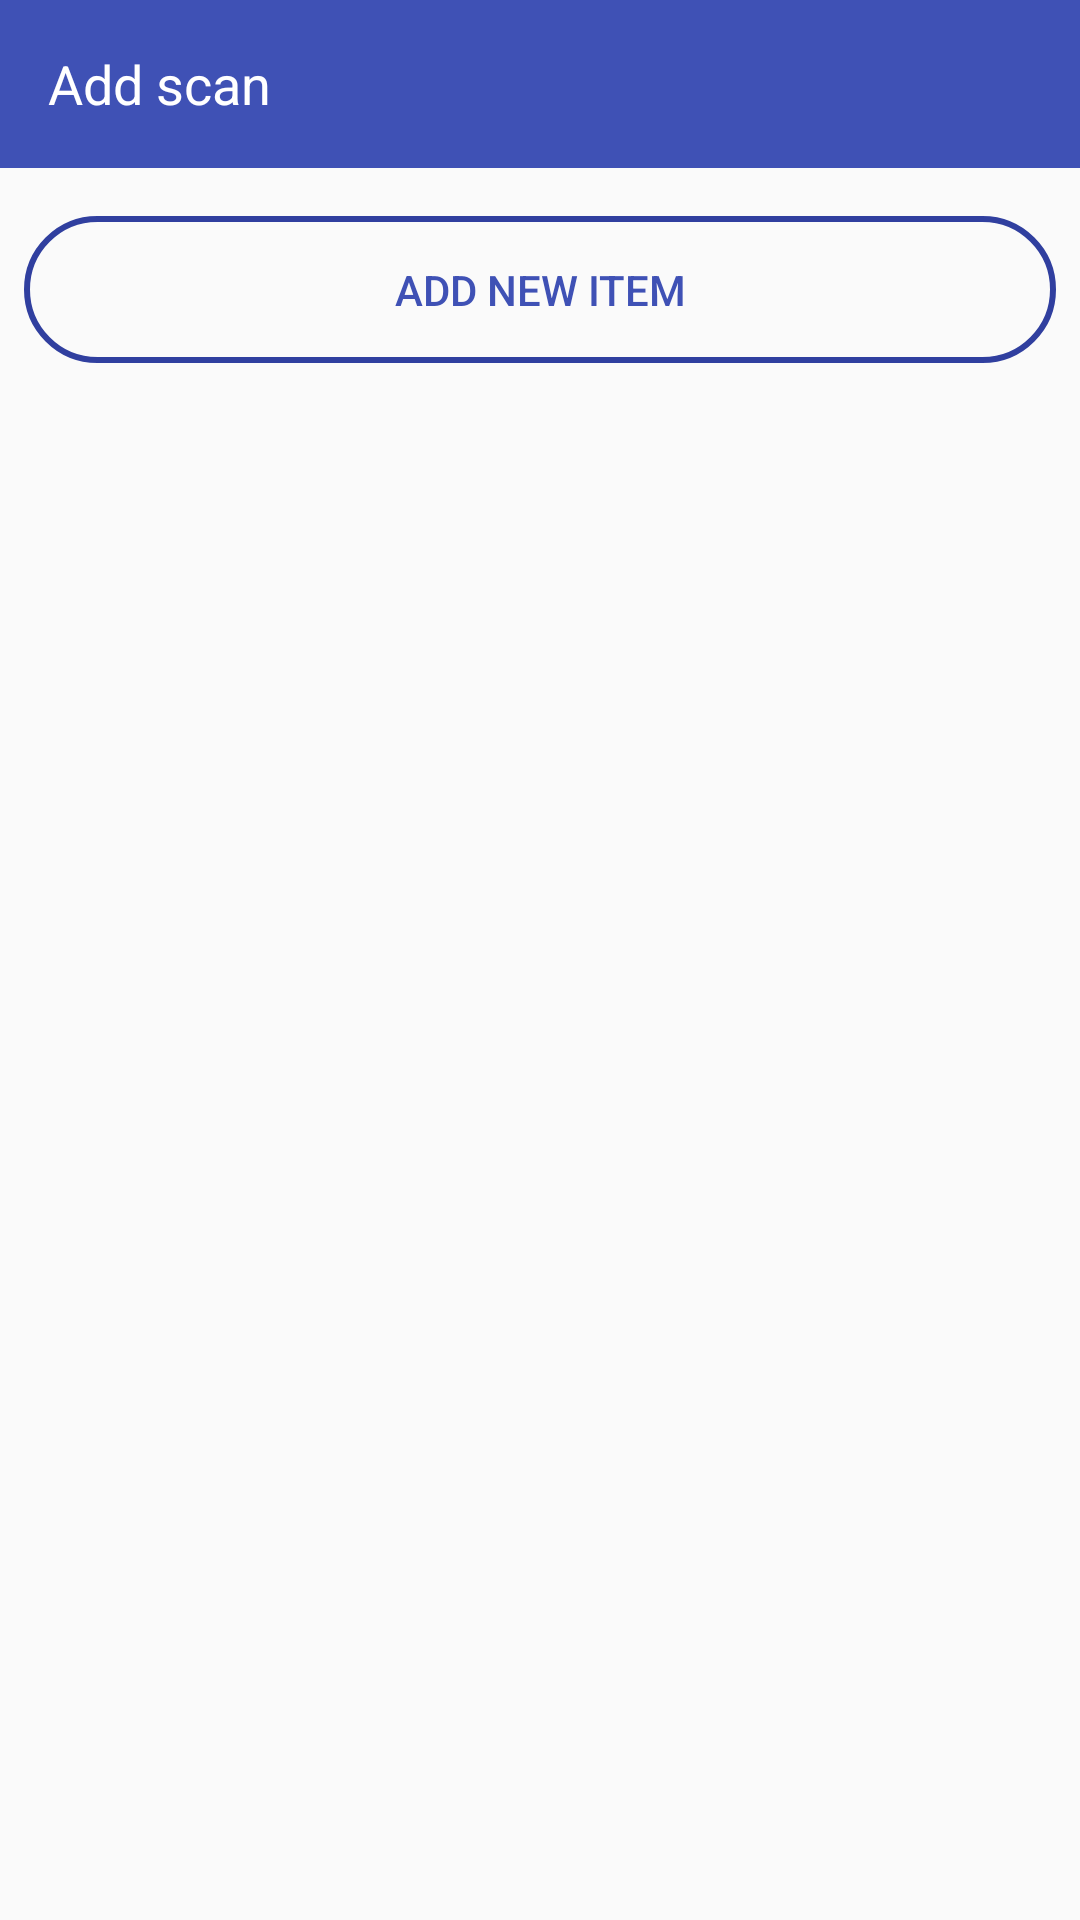

Here is an Android app screen rendered from its layout file. Give the layout XML and the strings, colors and styles it references.
<!-- AndroidManifest.xml: application theme MyMaterialTheme -->
<!-- res/layout/activity_item_list.xml -->
<?xml version="1.0" encoding="utf-8"?>
<android.support.constraint.ConstraintLayout xmlns:android="http://schemas.android.com/apk/res/android"
    xmlns:app="http://schemas.android.com/apk/res-auto"
    xmlns:tools="http://schemas.android.com/tools"
    android:layout_width="match_parent"
    android:layout_height="match_parent"
    tools:context=".items.ItemListActivity">

        <android.support.v7.widget.Toolbar
            android:id="@+id/toolbar"
            android:layout_width="match_parent"
            android:layout_height="?attr/actionBarSize"
            android:background="?attr/colorPrimary"
            app:layout_scrollFlags="scroll|enterAlways"
            app:popupTheme="@style/ThemeOverlay.AppCompat.Light">

            <TextView
                android:layout_width="wrap_content"
                android:layout_height="wrap_content"
                android:text="@string/add_scan_toolbar_title"
                android:textColor="@color/white"
                android:textSize="@dimen/toolbar_text_size" />
        </android.support.v7.widget.Toolbar>

    <android.support.v7.widget.RecyclerView
        android:id="@+id/itemListRecyclerView"
        android:layout_width="match_parent"
        android:layout_height="wrap_content"
        android:layout_marginEnd="@dimen/rv_all_margins"
        android:layout_marginStart="@dimen/rv_all_margins"
        android:layout_marginTop="@dimen/rv_all_margins"
        app:layout_constraintEnd_toEndOf="parent"
        app:layout_constraintHorizontal_bias="1.0"
        app:layout_constraintStart_toStartOf="parent"
        app:layout_constraintTop_toBottomOf="@+id/toolbar" />


    <Button
        android:id="@+id/addNewItemButton"
        android:layout_width="match_parent"
        android:layout_height="wrap_content"
        android:layout_marginEnd="@dimen/button_all_margins"
        android:layout_marginStart="@dimen/button_all_margins"
        android:layout_marginTop="@dimen/button_all_margins"
        android:background="@drawable/button_style"
        android:textColor="@color/colorPrimary"
        android:text="@string/add_new_item"
        app:layout_constraintEnd_toEndOf="parent"
        app:layout_constraintStart_toStartOf="parent"
        app:layout_constraintTop_toBottomOf="@+id/itemListRecyclerView" />

</android.support.constraint.ConstraintLayout>
<!-- resources referenced by this layout -->
<resources>
  <color name="colorPrimary">#3F51B5</color>
  <color name="white">#FFFF</color>
  <dimen name="button_all_margins">8dp</dimen>
  
      //EditText
  <dimen name="rv_all_margins">8dp</dimen>
  
      //Buttons
  <dimen name="toolbar_text_size">18sp</dimen>
  
      //RecyclerView Margins
  <!-- drawable button_style (drawable) -->
  <?xml version="1.0" encoding="utf-8"?>
      <shape xmlns:android="http://schemas.android.com/apk/res/android">
          <stroke android:color="@color/colorPrimaryDark" android:width="2dp"/>
          <corners android:radius="25dp"/>
          <padding android:right="15dp" android:left="15dp" android:bottom="15dp" android:top="15dp"/>
  
      </shape>
  <string name="add_new_item">Add New Item</string>
  
  
      //Float Buttons
  <string name="add_scan_toolbar_title">Add scan</string>
  <style name="MyMaterialTheme" parent="MyMaterialTheme.Base">
  
          </style>
  <color name="colorPrimaryDark">#303F9F</color>
  <style name="MyMaterialTheme.Base" parent="Theme.AppCompat.Light.DarkActionBar">
              <item name="windowNoTitle">true</item>
              <item name="windowActionBar">false</item>
              <item name="colorPrimary">@color/colorPrimary</item>
              <item name="colorPrimaryDark">@color/colorPrimaryDark</item>
              <item name="colorAccent">@color/colorAccent</item>
          </style>
  <color name="colorAccent">#ffff</color>
</resources>
